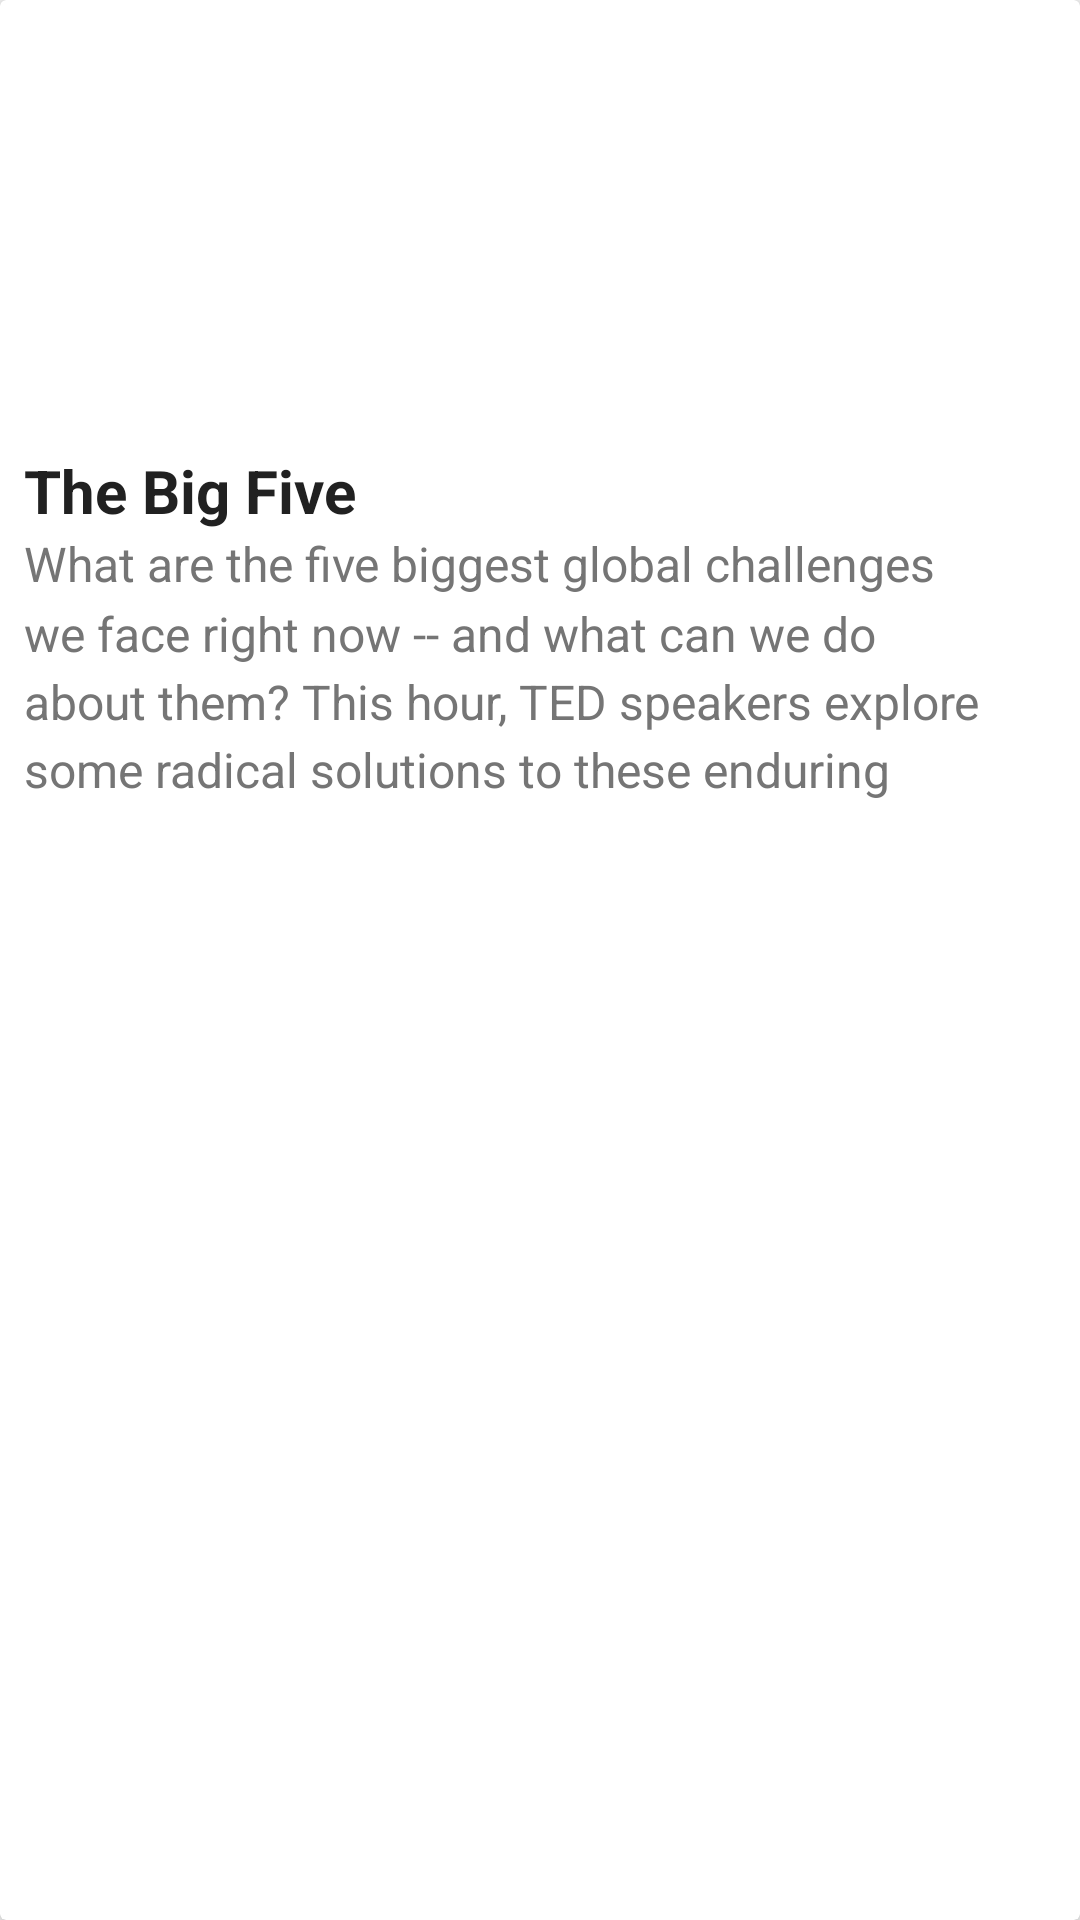

Layout XML and referenced resources for this Android screen:
<!-- AndroidManifest.xml: application theme AppTheme -->
<!-- res/layout/activity_podcasts.xml -->
<?xml version="1.0" encoding="utf-8"?>
<android.support.v7.widget.CardView xmlns:android="http://schemas.android.com/apk/res/android"
    xmlns:app="http://schemas.android.com/apk/res-auto"
    android:layout_width="match_parent"
    android:layout_height="wrap_content"
    android:layout_margin="4dp"
    app:cardElevation="4dp">

    <RelativeLayout xmlns:android="http://schemas.android.com/apk/res/android"
        android:layout_width="match_parent"
        android:layout_height="match_parent">

        <ImageView
            android:id="@+id/iv_background"
            android:layout_width="match_parent"
            android:layout_height="150dp"
            android:scaleType="fitXY"
            android:src="@drawable/img_news_dummy" />

        <TextView
            android:id="@+id/tv_author"
            android:layout_width="wrap_content"
            android:layout_height="wrap_content"
            android:layout_below="@id/iv_background"
            android:layout_marginLeft="8dp"
            android:layout_marginRight="36dp"
            android:text="@string/podCast_title"
            android:textColor="@color/primary_text"
            android:textSize="20sp"
            android:textStyle="bold" />

        <TextView
            android:id="@+id/tv_topic"
            android:layout_width="wrap_content"
            android:layout_height="wrap_content"
            android:layout_alignLeft="@id/tv_author"
            android:layout_below="@id/tv_author"
            android:layout_marginBottom="20dp"
            android:layout_marginRight="32dp"
            android:lineSpacingMultiplier="1.2"
            android:maxLines="4"
            android:text="@string/podCast_topic"
            android:textColor="@color/secondary_text"
            android:textSize="16sp" />
    </RelativeLayout>
</android.support.v7.widget.CardView>
<!-- resources referenced by this layout -->
<resources>
  <color name="primary_text">#212121</color>
  <color name="secondary_text">#757575</color>
  <string name="podCast_title">The Big Five</string>
  <string name="podCast_topic">What are the five biggest global challenges we face right now "-"- and
          what can we do about them? This hour, TED speakers explore some radical solutions to these enduring problems
      </string>
  <style name="AppTheme" parent="Theme.AppCompat.Light.DarkActionBar">
          
          <item name="colorPrimary">@color/colorPrimary</item>
          <item name="colorPrimaryDark">@color/colorPrimaryDark</item>
          <item name="colorAccent">@color/colorAccent</item>
      </style>
  <color name="colorPrimary">#F44336</color>
  <color name="colorPrimaryDark">#D32F2F</color>
  <color name="colorAccent">#FF5252</color>
</resources>
